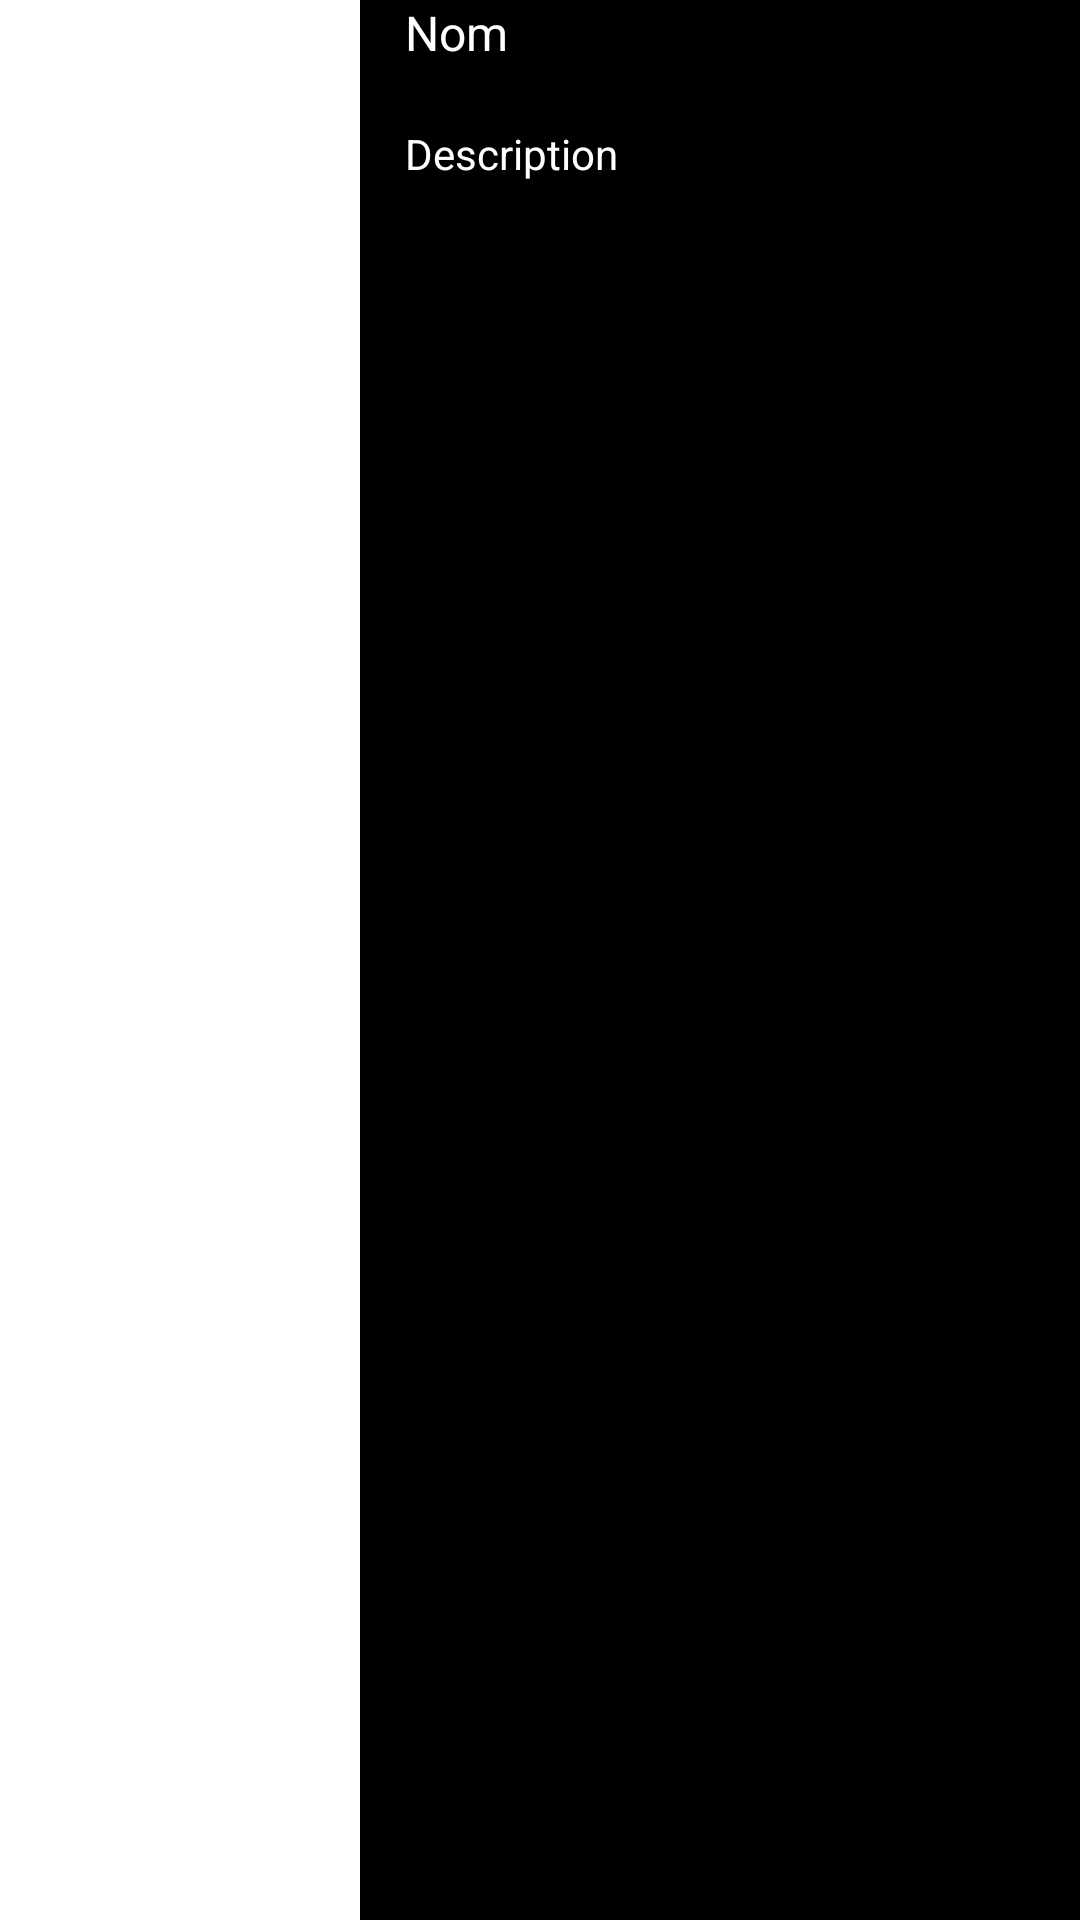

The Android layout XML behind this screen, and the referenced resources:
<!-- AndroidManifest.xml: application theme Theme.MarcheSplash -->
<!-- res/layout/cell_product.xml -->
<?xml version="1.0" encoding="utf-8"?>
<LinearLayout xmlns:android="http://schemas.android.com/apk/res/android"
    xmlns:app="http://schemas.android.com/apk/res-auto"
    xmlns:tools="http://schemas.android.com/tools"
    android:id="@+id/layoutContentProduct"
    android:layout_width="match_parent"
    android:layout_height="120dp"
    android:layout_marginBottom="10dp">

    <ImageView
        android:id="@+id/imageViewProduct"
        android:layout_width="120dp"
        android:layout_height="120dp"
        android:scaleType="fitXY"
        tools:srcCompat="@tools:sample/avatars" />

    <LinearLayout
        android:layout_width="match_parent"
        android:layout_height="match_parent"
        android:layout_weight="1"
        android:orientation="vertical"
        android:background="@color/black"
        android:paddingHorizontal="15dp">

        <TextView
            android:id="@+id/textViewProductName"
            android:layout_width="match_parent"
            android:layout_height="wrap_content"
            android:background="@color/black"
            android:textColor="@color/white"
            android:text="Nom"
            android:textSize="16sp" />

        <TextView
            android:id="@+id/textViewProductDescription"
            android:layout_width="match_parent"
            android:layout_height="wrap_content"
            android:layout_marginTop="20dp"
            android:maxLines="2"
            android:background="@color/black"
            android:textColor="@color/white"
            android:text="Description"
            android:textSize="14sp" />
    </LinearLayout>

</LinearLayout>
<!-- resources referenced by this layout -->
<resources>
  <style name="Theme.MarcheSplash" parent="Theme.MaterialComponents.DayNight.NoActionBar">
          
          <item name="colorPrimary">@color/black</item>
          <item name="colorPrimaryVariant">@color/black</item>
          <item name="colorOnPrimary">@color/white</item>
          <item name="android:background">@color/white</item>
          
          <item name="colorSecondary">@color/teal_200</item>
          <item name="colorSecondaryVariant">@color/teal_700</item>
          <item name="colorOnSecondary">@color/black</item>
          
          <item name="android:statusBarColor">?attr/colorPrimaryVariant</item>
          
      </style>
  <!-- not gathered from this repository: default colours our renderer supplied (Android Studio template values) -->
  <color name="teal_200">#FF03DAC5</color>
  <color name="teal_700">#FF018786</color>
  <color name="black">#FF000000</color>
  <color name="white">#FFFFFFFF</color>
</resources>
